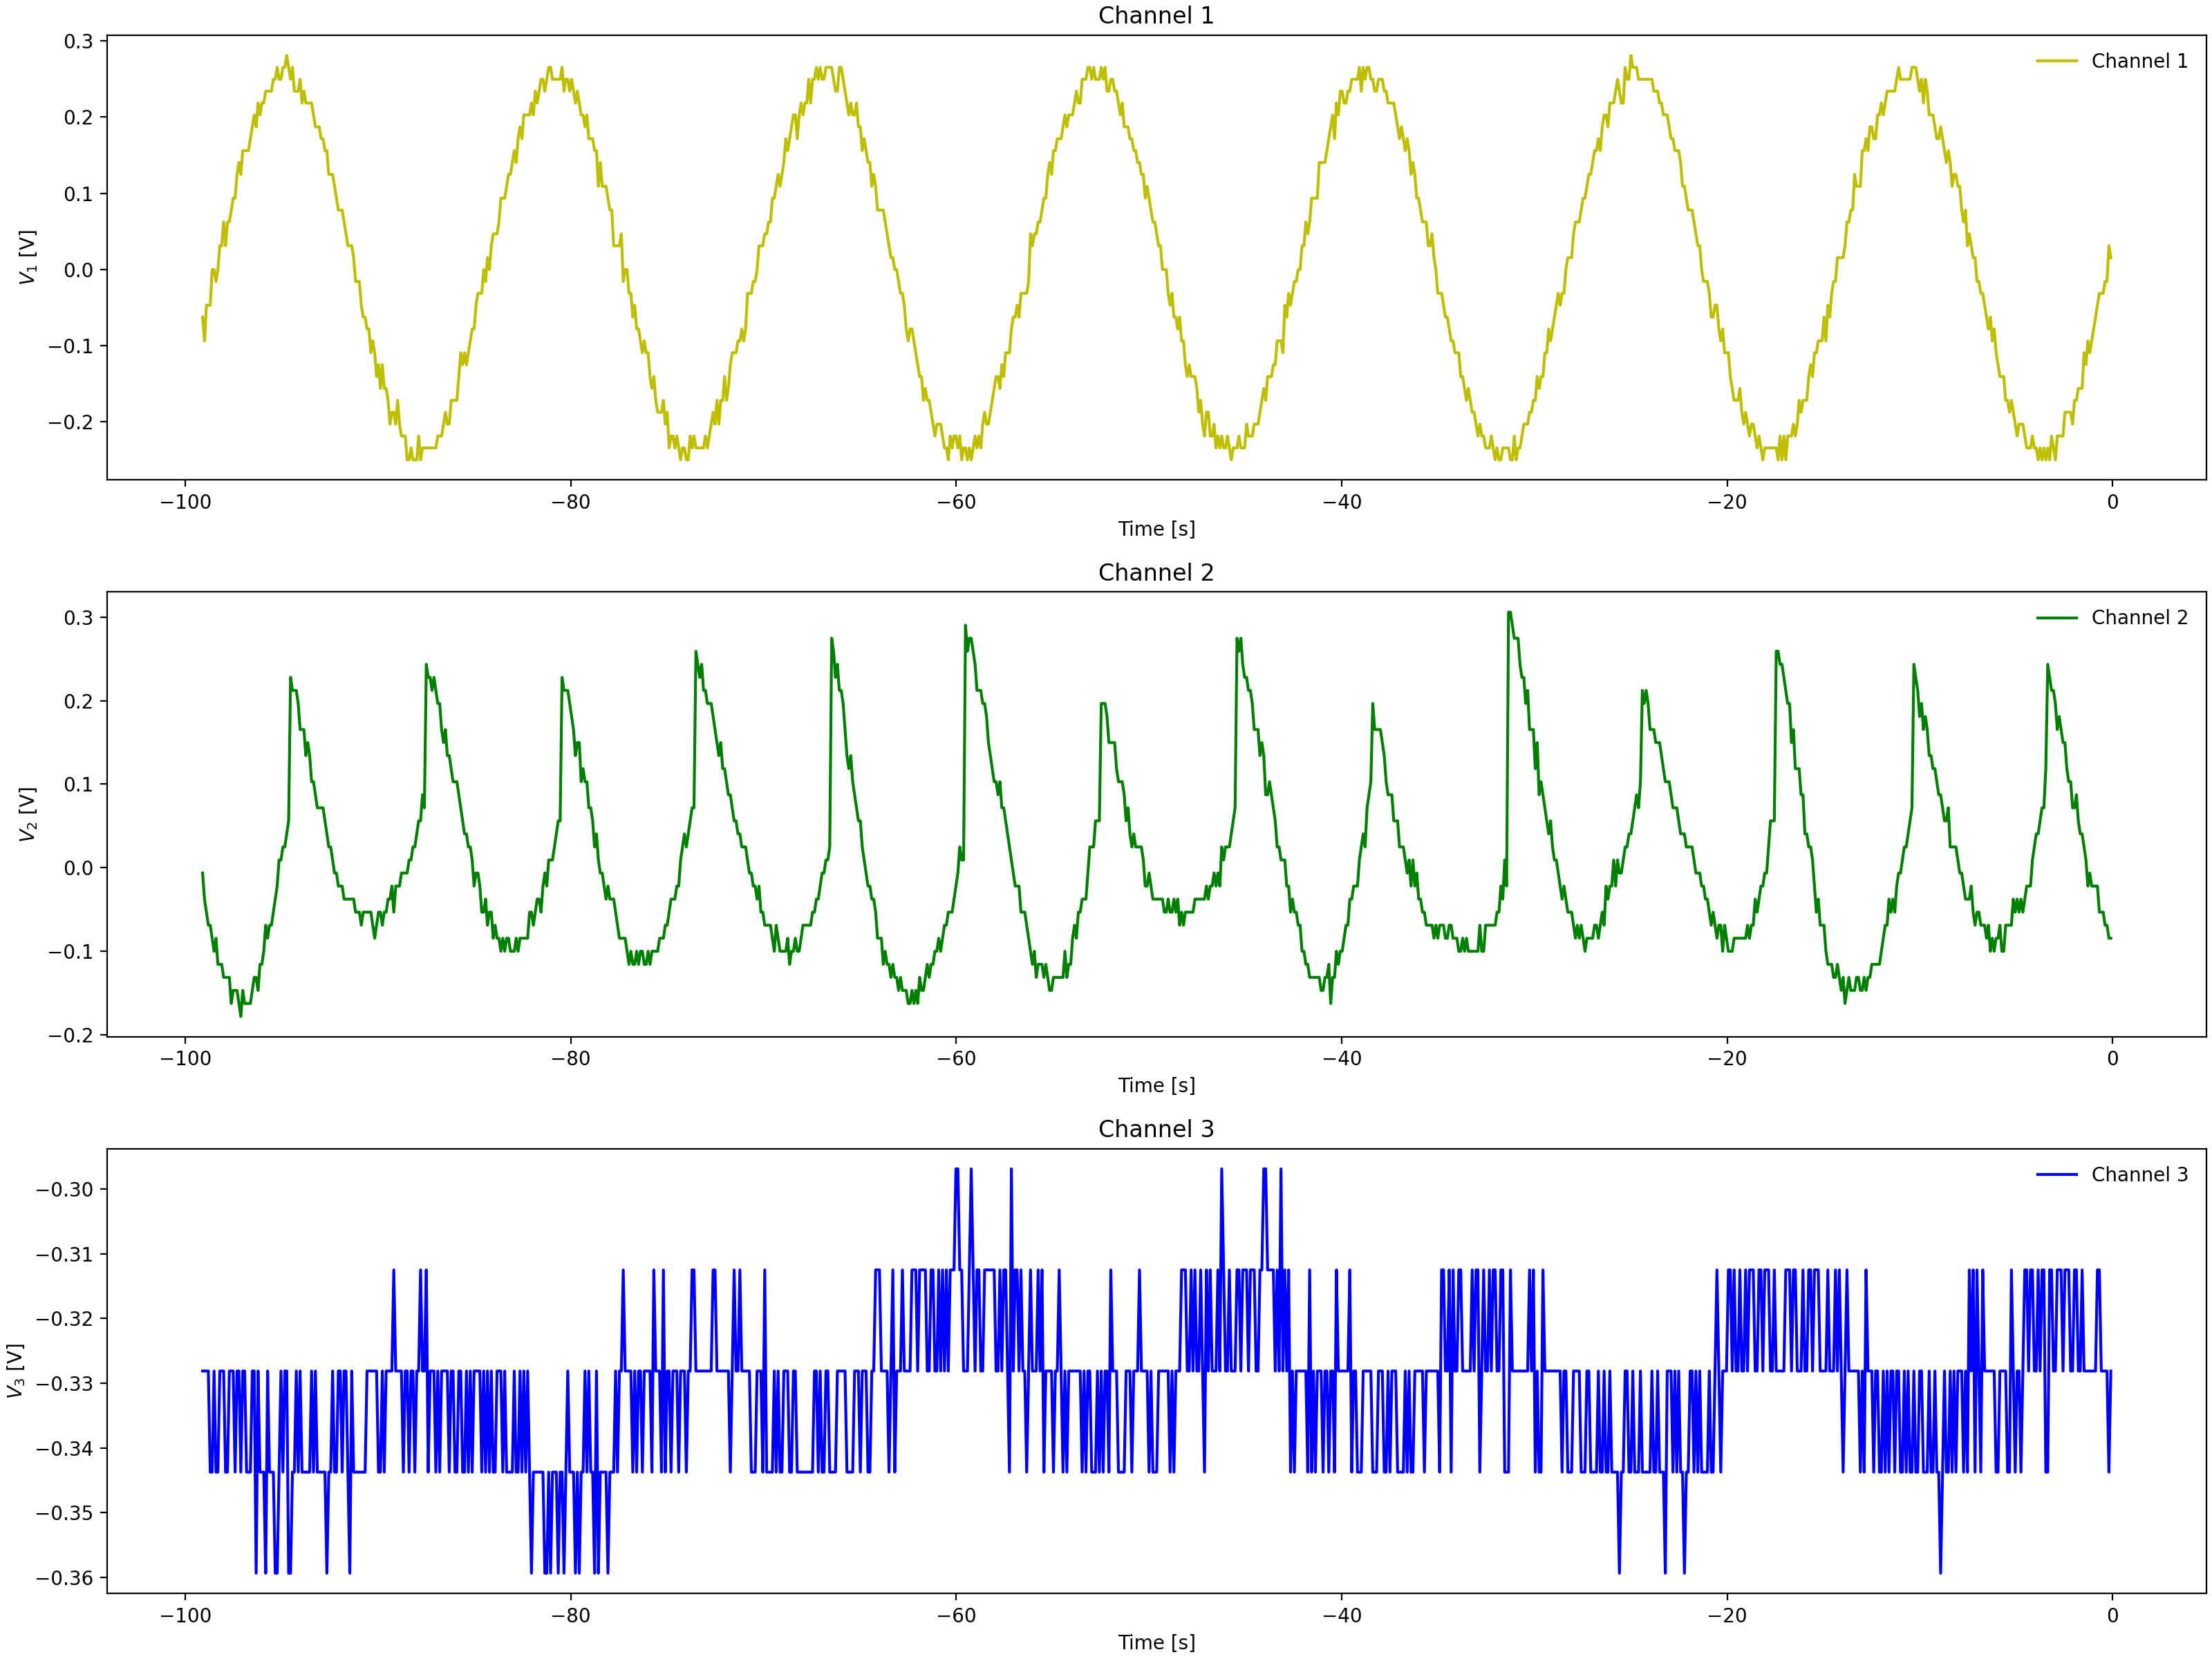

Data behind this chart, as committed beside it:
Channel 1 Time, Channel 1 Voltage, Channel 2 Time, Channel 2 Voltage, Channel 3 Time, Channel 3 Voltage
-0.0992, 0.01537, -0.0992, -0.1315, -0.0992, -0.3438
-0.1984, 0.01537, -0.1984, -0.1315, -0.1984, -0.3125
-0.2976, -0.01588, -0.2976, -0.1159, -0.2976, -0.3125
-0.3968, -0.01588, -0.3968, -0.1003, -0.3968, -0.3281
-0.496, -0.01588, -0.496, -0.1003, -0.496, -0.3281
-0.5952, -0.04713, -0.5952, -0.069, -0.5952, -0.3125
-0.6944, -0.06275, -0.6944, -0.05337, -0.6944, -0.3281
-0.7936, -0.06275, -0.7936, -0.069, -0.7936, -0.3281
-0.8928, -0.06275, -0.8928, -0.05337, -0.8928, -0.3281
-0.992, -0.06275, -0.992, -0.03775, -0.992, -0.3125
-1.091, -0.07838, -1.091, -0.02212, -1.091, -0.3281
-1.19, -0.094, -1.19, -0.0065, -1.19, -0.3125
-1.29, -0.1096, -1.29, -0.02212, -1.29, -0.3125
-1.389, -0.1253, -1.389, -0.02212, -1.389, -0.3281
-1.488, -0.1096, -1.488, 0.009125, -1.488, -0.3125
-1.587, -0.1096, -1.587, 0.02475, -1.587, -0.3125
-1.686, -0.1565, -1.686, 0.056, -1.686, -0.3125
-1.786, -0.1565, -1.786, 0.07162, -1.786, -0.3281
-1.885, -0.1721, -1.885, 0.08725, -1.885, -0.3281
-1.984, -0.1565, -1.984, 0.08725, -1.984, -0.3281
-2.083, -0.1721, -2.083, 0.08725, -2.083, -0.3281
-2.182, -0.1721, -2.182, 0.1185, -2.182, -0.3281
-2.282, -0.1878, -2.282, 0.1185, -2.282, -0.3438
-2.381, -0.1878, -2.381, 0.1497, -2.381, -0.3125
-2.48, -0.2034, -2.48, 0.1654, -2.48, -0.3125
-2.579, -0.219, -2.579, 0.1341, -2.579, -0.3281
-2.678, -0.219, -2.678, 0.1654, -2.678, -0.3125
-2.778, -0.219, -2.778, 0.1966, -2.778, -0.3281
-2.877, -0.2346, -2.877, 0.1966, -2.877, -0.3281
-2.976, -0.2346, -2.976, 0.2122, -2.976, -0.3438
-3.075, -0.2346, -3.075, 0.2122, -3.075, -0.3281
-3.174, -0.219, -3.174, 0.2279, -3.174, -0.3125
-3.274, -0.2346, -3.274, 0.2435, -3.274, -0.3281
-3.373, -0.2346, -3.373, 0.2435, -3.373, -0.3125
-3.472, -0.2502, -3.472, 0.08725, -3.472, -0.2969
-3.571, -0.2346, -3.571, 0.07162, -3.571, -0.3125
-3.67, -0.2346, -3.67, 0.056, -3.67, -0.3125
-3.77, -0.2502, -3.77, 0.04038, -3.77, -0.3125
-3.869, -0.2346, -3.869, 0.02475, -3.869, -0.3125
-3.968, -0.2502, -3.968, 0.009125, -3.968, -0.3281
-4.067, -0.2502, -4.067, 0.02475, -4.067, -0.3125
-4.166, -0.219, -4.166, 0.009125, -4.166, -0.3125
-4.266, -0.2346, -4.266, -0.0065, -4.266, -0.3125
-4.365, -0.2346, -4.365, -0.02212, -4.365, -0.3281
-4.464, -0.219, -4.464, -0.02212, -4.464, -0.3125
-4.563, -0.219, -4.563, -0.03775, -4.563, -0.3281
-4.662, -0.219, -4.662, -0.05337, -4.662, -0.3125
-4.762, -0.2034, -4.762, -0.05337, -4.762, -0.3281
-4.861, -0.2034, -4.861, -0.05337, -4.861, -0.3281
-4.96, -0.219, -4.96, -0.05337, -4.96, -0.3281
-5.059, -0.2034, -5.059, -0.069, -5.059, -0.3281
-5.158, -0.1721, -5.158, -0.069, -5.158, -0.3125
-5.258, -0.1878, -5.258, -0.08463, -5.258, -0.3281
-5.357, -0.1565, -5.357, -0.08463, -5.357, -0.3125
-5.456, -0.1721, -5.456, -0.08463, -5.456, -0.3281
-5.555, -0.1409, -5.555, -0.1003, -5.555, -0.3281
-5.654, -0.1409, -5.654, -0.1003, -5.654, -0.3125
-5.754, -0.1409, -5.754, -0.1003, -5.754, -0.3281
-5.853, -0.1253, -5.853, -0.1159, -5.853, -0.3125
-5.952, -0.1253, -5.952, -0.1003, -5.952, -0.3281
... 939 more rows
